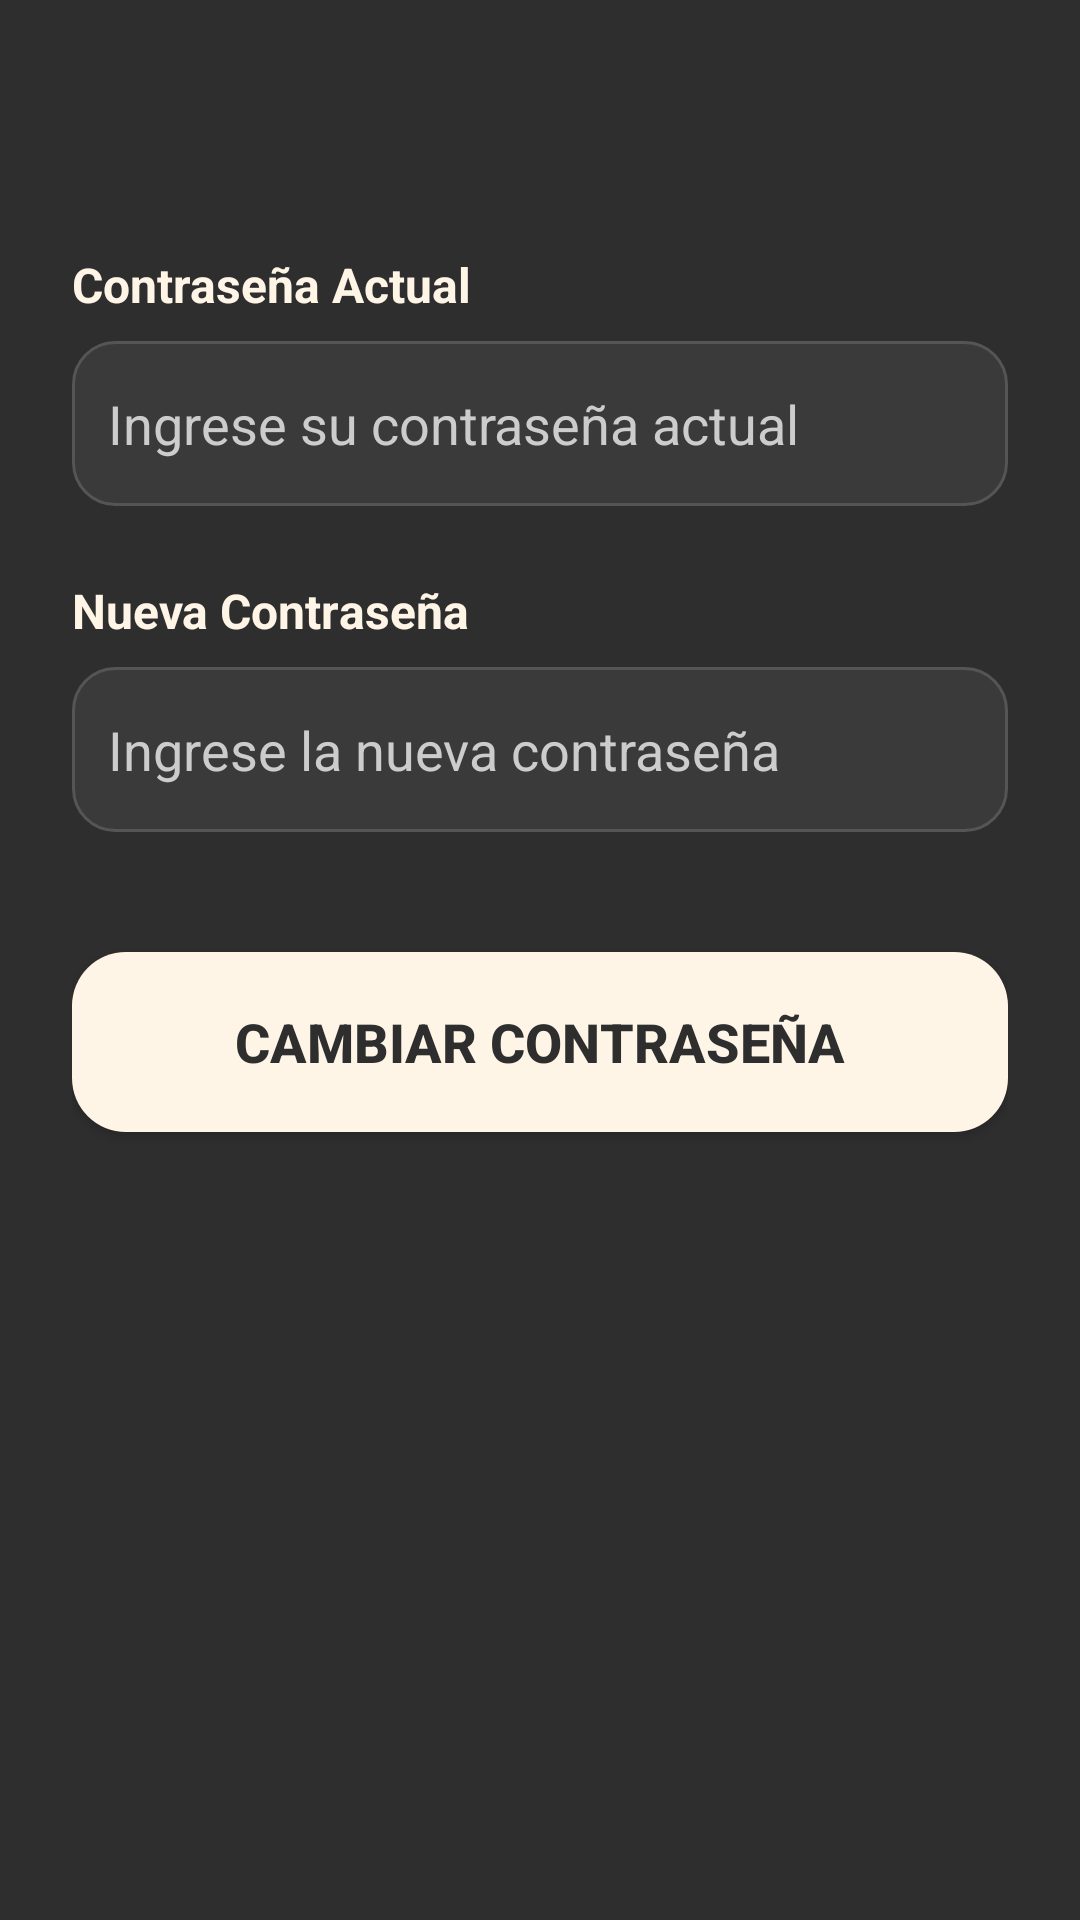

This screen was rendered from an Android layout file. Write that file and the resources it references.
<!-- AndroidManifest.xml: application theme Theme.TrabajoPracticoInmobiliaria -->
<!-- res/layout/fragment_cambio_pass.xml -->
<?xml version="1.0" encoding="utf-8"?>
<androidx.constraintlayout.widget.ConstraintLayout
    xmlns:android="http://schemas.android.com/apk/res/android"
    xmlns:app="http://schemas.android.com/apk/res-auto"
    android:layout_width="match_parent"
    android:layout_height="match_parent"
    android:background="#2E2E2E"
    android:padding="24dp">


    <TextView
        android:id="@+id/tvClaveActual"
        android:layout_width="wrap_content"
        android:layout_height="wrap_content"
        android:text="Contraseña Actual"
        android:textColor="#FFF5E7"
        android:textStyle="bold"
        android:textSize="16sp"
        app:layout_constraintTop_toTopOf="parent"
        app:layout_constraintStart_toStartOf="parent"
        android:layout_marginTop="60dp"/>

    <EditText
        android:id="@+id/etClaveActual"
        android:layout_width="0dp"
        android:layout_height="55dp"
        android:layout_marginTop="8dp"
        android:background="@drawable/edittext_rounded"
        android:hint="Ingrese su contraseña actual"
        android:inputType="textPassword"
        android:padding="12dp"
        android:textColor="#FFFFFF"
        android:textColorHint="#CCCCCC"
        app:layout_constraintTop_toBottomOf="@id/tvClaveActual"
        app:layout_constraintStart_toStartOf="parent"
        app:layout_constraintEnd_toEndOf="parent"/>

    <TextView
        android:id="@+id/tvClaveNueva"
        android:layout_width="wrap_content"
        android:layout_height="wrap_content"
        android:text="Nueva Contraseña"
        android:textColor="#FFF5E7"
        android:textStyle="bold"
        android:textSize="16sp"
        app:layout_constraintTop_toBottomOf="@id/etClaveActual"
        app:layout_constraintStart_toStartOf="parent"
        android:layout_marginTop="24dp"/>

    <EditText
        android:id="@+id/etClaveNueva"
        android:layout_width="0dp"
        android:layout_height="55dp"
        android:layout_marginTop="8dp"
        android:background="@drawable/edittext_rounded"
        android:hint="Ingrese la nueva contraseña"
        android:inputType="textPassword"
        android:padding="12dp"
        android:textColor="#FFFFFF"
        android:textColorHint="#CCCCCC"
        app:layout_constraintTop_toBottomOf="@id/tvClaveNueva"
        app:layout_constraintStart_toStartOf="parent"
        app:layout_constraintEnd_toEndOf="parent"/>

    <Button
        android:id="@+id/btAceptarCambiarPass"
        android:layout_width="0dp"
        android:layout_height="60dp"
        android:layout_marginTop="40dp"
        android:background="@drawable/button_rounded"
        android:text="Cambiar Contraseña"
        android:textColor="#2E2E2E"
        android:textStyle="bold"
        android:textSize="18sp"
        app:layout_constraintTop_toBottomOf="@id/etClaveNueva"
        app:layout_constraintStart_toStartOf="parent"
        app:layout_constraintEnd_toEndOf="parent"/>

</androidx.constraintlayout.widget.ConstraintLayout>
<!-- resources referenced by this layout -->
<resources>
  <!-- drawable button_rounded (drawable) -->
  <?xml version="1.0" encoding="utf-8"?>
  <shape xmlns:android="http://schemas.android.com/apk/res/android">
      <corners android:radius="18dp"/>
      <solid android:color="#FFF5E7"/>
  </shape>
  <!-- drawable edittext_rounded (drawable) -->
  <?xml version="1.0" encoding="utf-8"?>
  <shape xmlns:android="http://schemas.android.com/apk/res/android">
  
      <solid android:color="#3A3A3A"/>
  
      <corners android:radius="14dp"/>
  
      <stroke
          android:width="1dp"
          android:color="#555555"/>
  
  </shape>
  <style name="Theme.TrabajoPracticoInmobiliaria" parent="Theme.MaterialComponents.DayNight.DarkActionBar">
          
          <item name="colorPrimary">@color/purple_500</item>
          <item name="colorPrimaryVariant">@color/purple_700</item>
          <item name="colorOnPrimary">@color/white</item>
          
          <item name="colorSecondary">@color/teal_200</item>
          <item name="colorSecondaryVariant">@color/teal_700</item>
          <item name="colorOnSecondary">@color/black</item>
          
          <item name="android:statusBarColor">?attr/colorPrimaryVariant</item>
          
      </style>
  <color name="purple_500">#fff5e7</color>
  <color name="purple_700">#2e2e2e</color>
  <color name="white">#2e2e2e</color>
  <color name="teal_200">#FF03DAC5</color>
  <color name="teal_700">#FF018786</color>
  <color name="black">#fff5e7</color>
</resources>
